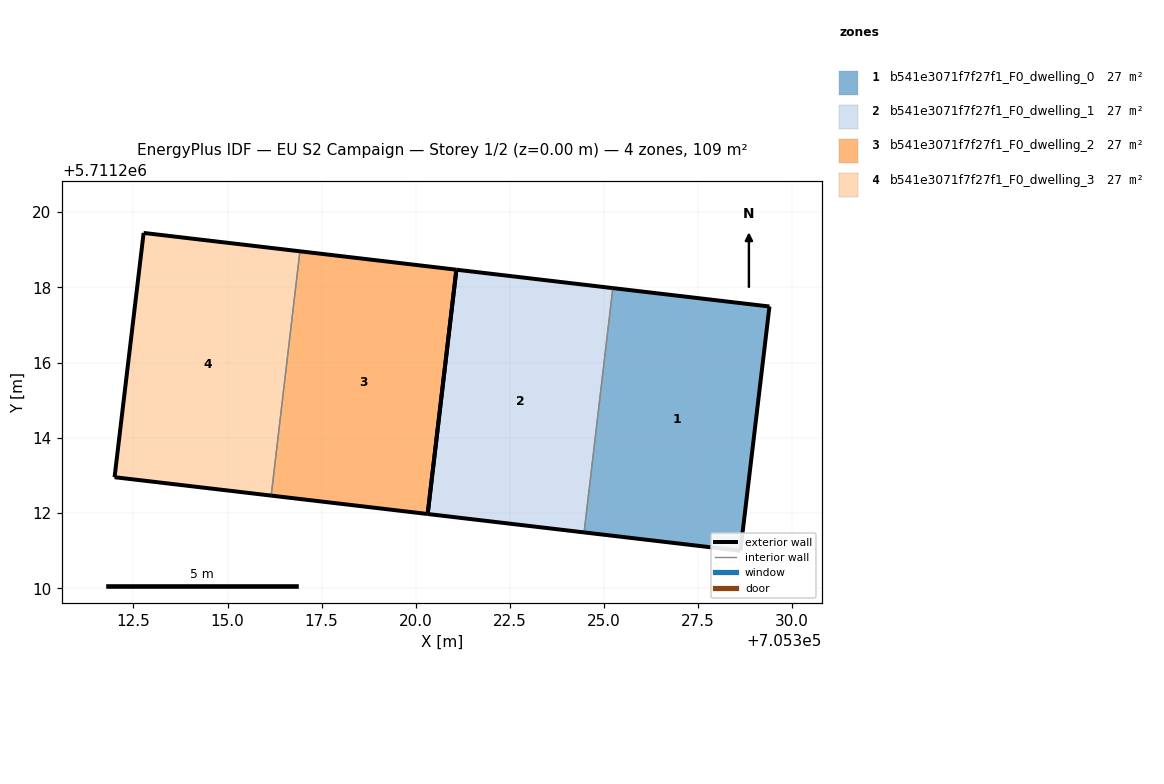
=== STOREY PLAN SPEC (per zone: floor XY polygon, exterior-wall plan segments, windows/doors) ===
zone 1: b541e3071f7f27f1_F0_dwelling_0  (27.4 m²)
  floor: (705328.63, 5711211.00) (705329.40, 5711217.49) (705325.24, 5711217.98) (705324.47, 5711211.49)
  exterior wall: (705325.24, 5711217.98) – (705329.40, 5711217.49)  [4.2 m]
  exterior wall: (705329.40, 5711217.49) – (705328.63, 5711211.00)  [6.5 m]
  exterior wall: (705328.63, 5711211.00) – (705324.47, 5711211.49)  [4.2 m]
  interior walls: 1
zone 2: b541e3071f7f27f1_F0_dwelling_1  (27.4 m²)
  floor: (705324.47, 5711211.49) (705325.24, 5711217.98) (705321.08, 5711218.47) (705320.32, 5711211.98)
  exterior wall: (705324.47, 5711211.49) – (705320.32, 5711211.98)  [4.2 m]
  exterior wall: (705321.08, 5711218.47) – (705325.24, 5711217.98)  [4.2 m]
  exterior wall: (705320.32, 5711211.98) – (705321.08, 5711218.47)  [6.5 m]
  interior walls: 1
zone 3: b541e3071f7f27f1_F0_dwelling_2  (27.4 m²)
  floor: (705320.32, 5711211.98) (705321.08, 5711218.47) (705316.92, 5711218.96) (705316.16, 5711212.47)
  exterior wall: (705320.32, 5711211.98) – (705316.16, 5711212.47)  [4.2 m]
  exterior wall: (705316.92, 5711218.96) – (705321.08, 5711218.47)  [4.2 m]
  exterior wall: (705321.08, 5711218.47) – (705320.32, 5711211.98)  [6.5 m]
  interior walls: 1
zone 4: b541e3071f7f27f1_F0_dwelling_3  (27.4 m²)
  floor: (705316.16, 5711212.47) (705316.92, 5711218.96) (705312.77, 5711219.45) (705312.00, 5711212.96)
  exterior wall: (705316.16, 5711212.47) – (705312.00, 5711212.96)  [4.2 m]
  exterior wall: (705312.00, 5711212.96) – (705312.77, 5711219.45)  [6.5 m]
  exterior wall: (705312.77, 5711219.45) – (705316.92, 5711218.96)  [4.2 m]
  interior walls: 1

=== DERIVED (storey summary) ===
Building: EU S2 Campaign
Storey: 1 of 2  (floor level z = 0.00 m)
Storey gross floor area: 109.5 m²
Zones on this storey: 4
  - b541e3071f7f27f1_F0_dwelling_0: floor 27.4 m²; exterior wall 14.9 m (44.7 m²); WWR 0.0%
  - b541e3071f7f27f1_F0_dwelling_1: floor 27.4 m²; exterior wall 14.9 m (44.7 m²); WWR 0.0%
  - b541e3071f7f27f1_F0_dwelling_2: floor 27.4 m²; exterior wall 14.9 m (44.7 m²); WWR 0.0%
  - b541e3071f7f27f1_F0_dwelling_3: floor 27.4 m²; exterior wall 14.9 m (44.7 m²); WWR 0.0%
Zone adjacency (shared interzone walls):
  - b541e3071f7f27f1_F0_dwelling_0 ↔ b541e3071f7f27f1_F0_dwelling_1
  - b541e3071f7f27f1_F0_dwelling_2 ↔ b541e3071f7f27f1_F0_dwelling_3